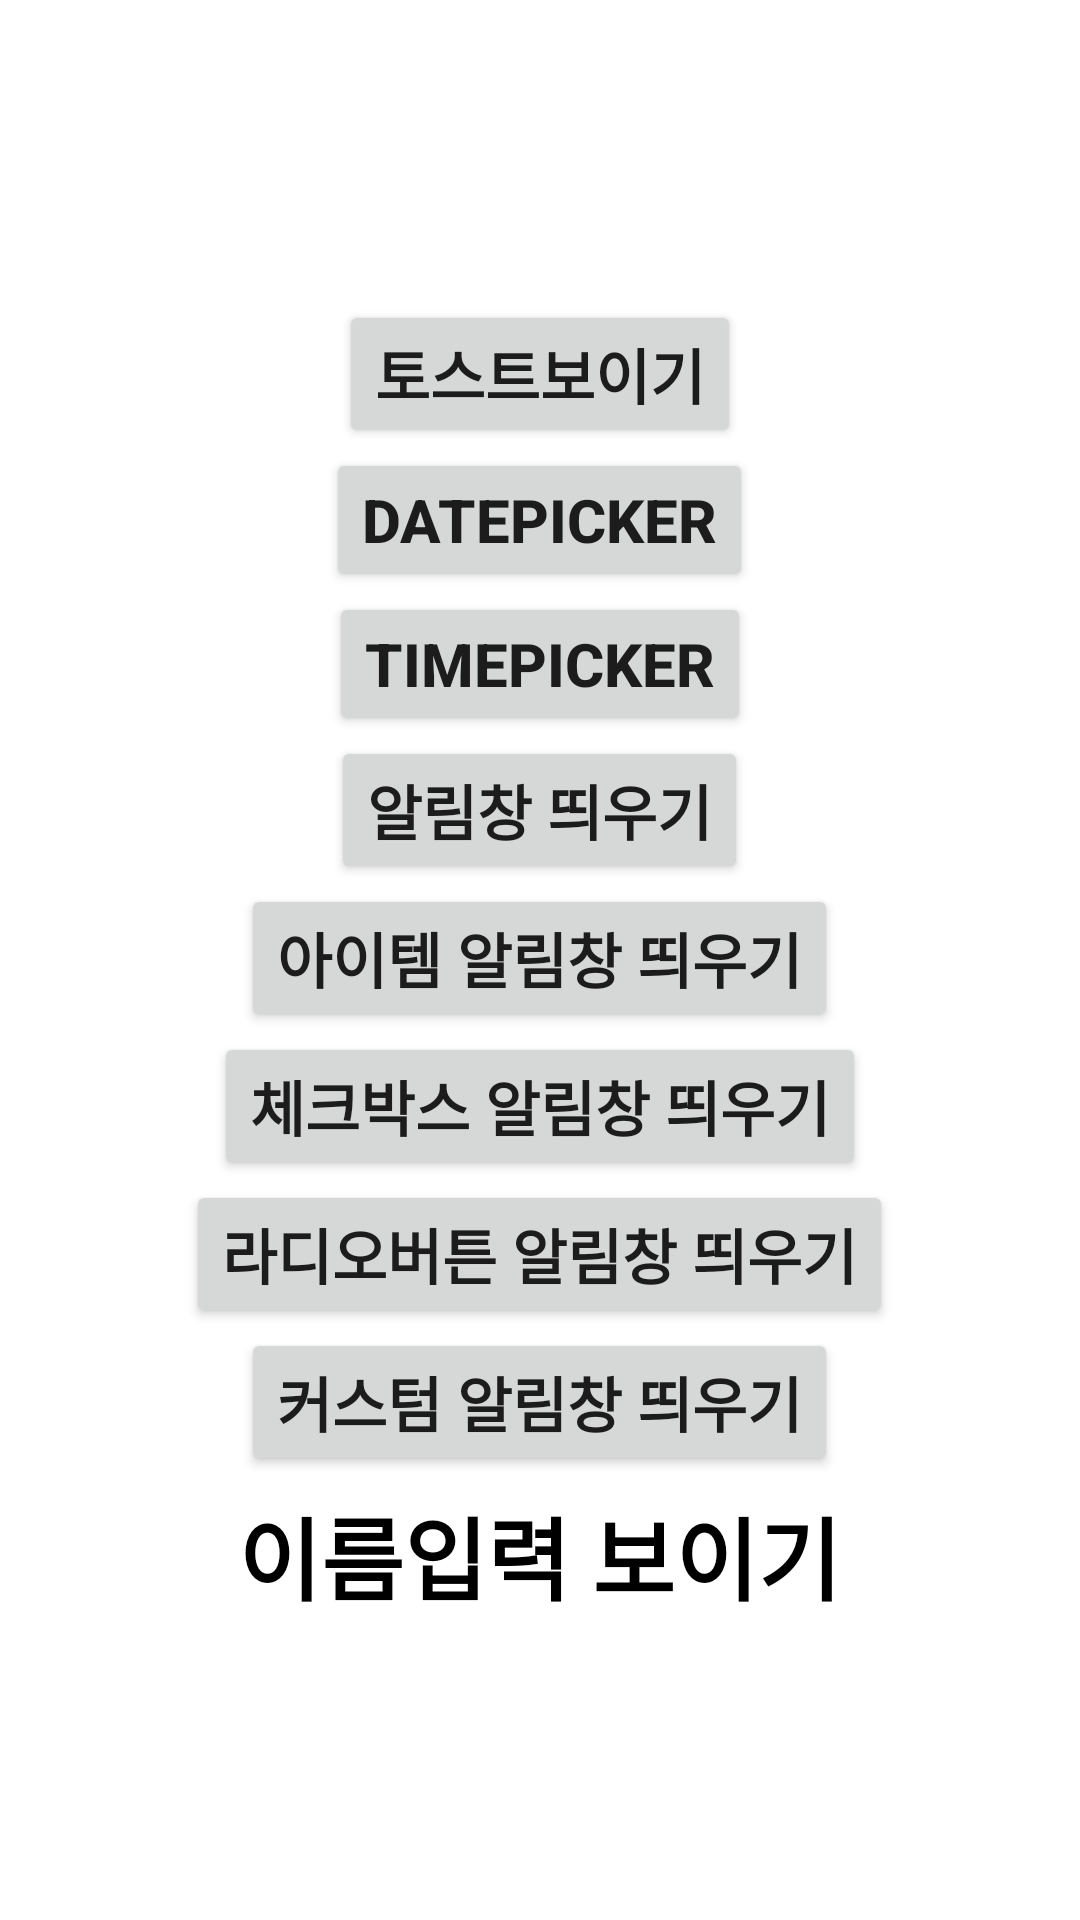

Produce the Android XML layout that renders to this screen, including the resource entries it uses.
<!-- AndroidManifest.xml: application theme Theme.AndroidDialogTest -->
<!-- res/layout/activity_main.xml -->
<?xml version="1.0" encoding="utf-8"?>
<RelativeLayout xmlns:android="http://schemas.android.com/apk/res/android"
    xmlns:app="http://schemas.android.com/apk/res-auto"
    xmlns:tools="http://schemas.android.com/tools"
    android:layout_width="match_parent"
    android:layout_height="match_parent"
    tools:context=".MainActivity">

    <Button
        android:id="@+id/btnToast"
        android:layout_width="wrap_content"
        android:layout_height="wrap_content"
        android:layout_alignParentTop="true"
        android:layout_centerHorizontal="true"
        android:layout_marginTop="100dp"
        android:text="토스트보이기"
        android:textSize="20sp"
        android:textStyle="bold" />

    <Button
        android:id="@+id/btnDate"
        android:layout_width="wrap_content"
        android:layout_height="wrap_content"
        android:layout_below="@+id/btnToast"
        android:layout_centerHorizontal="true"
        android:text="DatePicker"
        android:textSize="20sp"
        android:textStyle="bold" />

    <Button
        android:id="@+id/btnTime"
        android:layout_width="wrap_content"
        android:layout_height="wrap_content"
        android:layout_below="@+id/btnDate"
        android:layout_centerHorizontal="true"
        android:text="TimePicker"
        android:textSize="20sp"
        android:textStyle="bold" />

    <Button
        android:id="@+id/btnDialog"
        android:layout_width="wrap_content"
        android:layout_height="wrap_content"
        android:layout_below="@+id/btnTime"
        android:layout_centerHorizontal="true"
        android:text="알림창 띄우기"
        android:textSize="20sp"
        android:textStyle="bold" />

    <Button
        android:id="@+id/btnItemDialog"
        android:layout_width="wrap_content"
        android:layout_height="wrap_content"
        android:layout_below="@+id/btnDialog"
        android:layout_centerHorizontal="true"
        android:text="아이템 알림창 띄우기"
        android:textSize="20sp"
        android:textStyle="bold" />

    <Button
        android:id="@+id/btnMultiItemDialog"
        android:layout_width="wrap_content"
        android:layout_height="wrap_content"
        android:layout_below="@+id/btnItemDialog"
        android:layout_centerHorizontal="true"
        android:text="체크박스 알림창 띄우기"
        android:textSize="20sp"
        android:textStyle="bold" />

    <Button
        android:id="@+id/btnSingleItemDialog"
        android:layout_width="wrap_content"
        android:layout_height="wrap_content"
        android:layout_below="@+id/btnMultiItemDialog"
        android:layout_centerHorizontal="true"
        android:text="라디오버튼 알림창 띄우기"
        android:textSize="20sp"
        android:textStyle="bold" />

    <Button
        android:id="@+id/btnCustomDialog"
        android:layout_width="wrap_content"
        android:layout_height="wrap_content"
        android:layout_below="@+id/btnSingleItemDialog"
        android:layout_centerHorizontal="true"
        android:text="커스텀 알림창 띄우기"
        android:textSize="20sp"
        android:textStyle="bold" />

    <TextView
        android:id="@+id/tvMessage"
        android:layout_width="wrap_content"
        android:layout_height="wrap_content"
        android:layout_alignParentBottom="true"
        android:layout_marginBottom="100dp"
        android:layout_centerHorizontal="true"
        android:text="이름입력 보이기"
        android:textSize="30sp"
        android:textColor="@color/black"
        android:textStyle="bold" />

</RelativeLayout>
<!-- resources referenced by this layout -->
<resources>
  <style name="Theme.AndroidDialogTest" parent="Theme.MaterialComponents.DayNight.DarkActionBar">
          
          <item name="colorPrimary">@color/purple_500</item>
          <item name="colorPrimaryVariant">@color/purple_700</item>
          <item name="colorOnPrimary">@color/white</item>
          
          <item name="colorSecondary">@color/teal_200</item>
          <item name="colorSecondaryVariant">@color/teal_700</item>
          <item name="colorOnSecondary">@color/black</item>
          
          <item name="android:statusBarColor">?attr/colorPrimaryVariant</item>
          
      </style>
  <!-- not gathered from this repository: default colours our renderer supplied (Android Studio template values) -->
  <color name="purple_500">#FF6200EE</color>
  <color name="purple_700">#FF3700B3</color>
  <color name="teal_200">#FF03DAC5</color>
  <color name="teal_700">#FF018786</color>
  <color name="black">#FF000000</color>
  <color name="white">#FFFFFFFF</color>
</resources>
